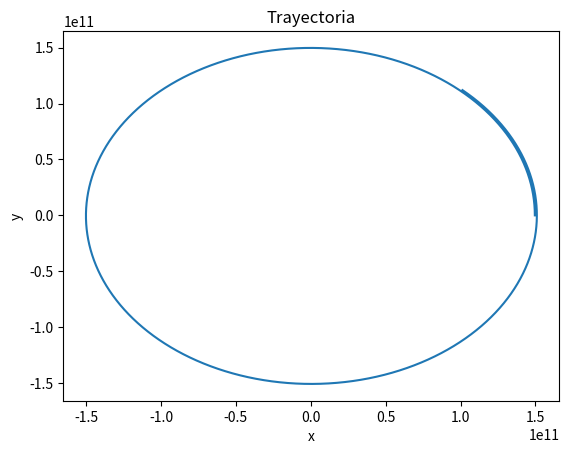

This chart was generated by the following Python code:
import matplotlib.pyplot as plt
import math

MSOL = 1.989e30
MTIERRA = 5.972e24
CTE_GRAVITACIONAL = 6.674e-11

def main():
    #r0x = int(input("Ingresa la componente x de la posicion inicial: "))
    #r0y = int(input("Ingresa la componente y de la posicion inicial: "))
    pos_inicial = (1.496e11, 0)

    #v0x = int(input("Ingresa la componente x de la velocidad inicial: "))
    #v0y = int(input("Ingresa la componente y de la velocidad inicial: "))
    vel_inicial = (0, 29780)

    paso_t = 3600


    

    posicion = []
    velocidad = []

    posicion.append(pos_inicial)
    velocidad.append(vel_inicial)

    for i in range(1,10000):
        rix = posicion[i - 1][0] + paso_t*velocidad[i - 1][0]
        riy = posicion[i - 1][1] + paso_t*velocidad[i - 1][1]
        posicion.append((rix, riy))

        modulo_r_ant = math.sqrt(posicion[i - 1][0]**2 + posicion[i - 1][1]**2)
        vix = velocidad[i - 1][0] + -CTE_GRAVITACIONAL*MSOL*posicion[i - 1][0]*paso_t/modulo_r_ant**3
        viy = velocidad[i - 1][1] + -CTE_GRAVITACIONAL*MSOL*posicion[i - 1][1]*paso_t/modulo_r_ant**3
        velocidad.append((vix, viy))
        # se necesita la distancia entre la tierra y el sol, pero como el sol es nuestro (0,0) en 
        # nuestro sistema, la distancia es simplemente el modulo del vector posicion de la tierra

    x, y = zip(*posicion)  # separa en dos tuplas: (1,3,5,7) y (2,4,1,6)
    plt.plot(x, y)
    plt.xlabel("x")
    plt.ylabel("y")
    plt.title("Trayectoria")
    plt.show()

if __name__ == "__main__":
    main()
